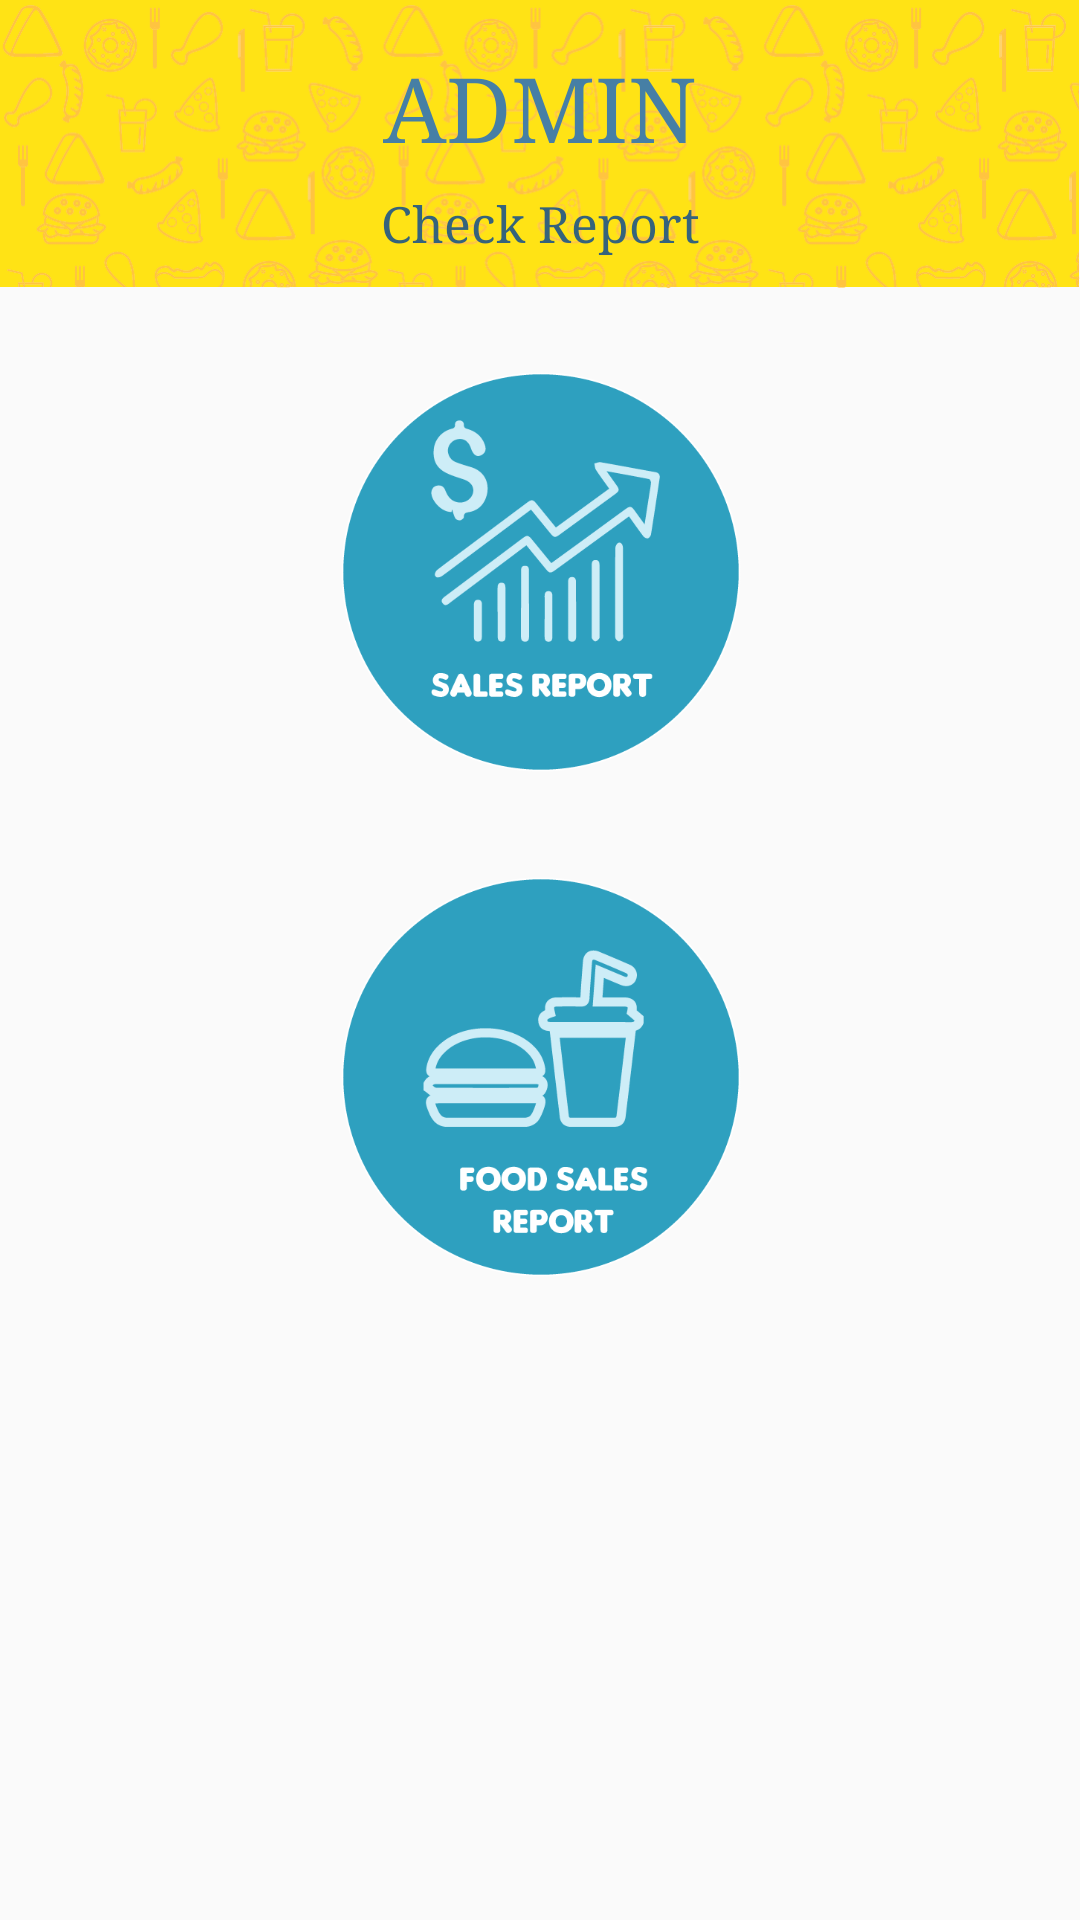

Reconstruct the res/layout file that produces this screen, plus the resources it refers to.
<!-- AndroidManifest.xml: application theme AppTheme -->
<!-- res/layout/admin_reportselect.xml -->
<?xml version="1.0" encoding="utf-8"?>
<android.support.constraint.ConstraintLayout xmlns:android="http://schemas.android.com/apk/res/android"
    xmlns:app="http://schemas.android.com/apk/res-auto"
    xmlns:tools="http://schemas.android.com/tools"
    android:layout_width="match_parent"
    android:layout_height="match_parent"
    android:background="@drawable/background_employeehomepage"
    tools:context="com.oymj.restaurantorderapp.adminfragment.adminreportselect"
    tools:layout_editor_absoluteY="81dp"
    tools:layout_editor_absoluteX="0dp">


    <android.support.constraint.ConstraintLayout
        android:layout_width="0dp"
        android:layout_height="96dp"
        android:background="@drawable/ordertopbackground"
        app:layout_constraintTop_toTopOf="parent"
        app:layout_constraintLeft_toLeftOf="parent"
        app:layout_constraintRight_toRightOf="parent"
        app:layout_constraintHorizontal_bias="0.0"
        android:id="@+id/constraintLayout">

        <TextView
            android:id="@+id/admin_toppagetitle"
            android:layout_width="wrap_content"
            android:layout_height="wrap_content"
            android:text="Check Report"
            android:fontFamily="serif"
            android:textSize="50px"
            android:textColor="#35637c"
            android:layout_marginRight="8dp"
            app:layout_constraintRight_toRightOf="parent"
            android:layout_marginLeft="8dp"
            app:layout_constraintLeft_toLeftOf="parent"
            android:layout_marginTop="8dp"
            app:layout_constraintTop_toBottomOf="@+id/admin_toptitle"
            android:layout_marginStart="8dp"
            android:layout_marginEnd="8dp" />
        <TextView
            android:id="@+id/admin_toptitle"
            android:layout_width="wrap_content"
            android:layout_height="wrap_content"
            android:layout_marginLeft="8dp"
            android:layout_marginRight="8dp"
            android:fontFamily="serif"
            android:text="ADMIN"
            android:textColor="#467fa5"
            android:textSize="90px"
            app:layout_constraintLeft_toLeftOf="parent"
            app:layout_constraintRight_toRightOf="parent"
            app:layout_constraintTop_toTopOf="parent"
            android:layout_marginTop="16dp"
            android:layout_marginStart="8dp"
            android:layout_marginEnd="8dp" />


    </android.support.constraint.ConstraintLayout>



    <ImageButton
        android:id="@+id/salesreportbutton"
        android:layout_width="400px"
        android:layout_height="400px"
        android:scaleType="fitXY"
        android:background="#00000000"
        app:srcCompat="@drawable/button_salesreport"
        android:layout_marginRight="8dp"
        app:layout_constraintRight_toRightOf="parent"
        android:layout_marginLeft="8dp"
        app:layout_constraintLeft_toLeftOf="parent"
        android:layout_marginTop="28dp"
        app:layout_constraintTop_toBottomOf="@+id/constraintLayout"
        app:layout_constraintHorizontal_bias="0.502" />

    <ImageButton
        android:id="@+id/foodsalereportbutton"
        android:layout_width="400px"
        android:layout_height="400px"
        app:srcCompat="@drawable/button_foodsalesreport"
        android:scaleType="fitXY"
        android:background="#00000000"
        android:layout_marginRight="8dp"
        app:layout_constraintRight_toRightOf="parent"
        android:layout_marginLeft="8dp"
        app:layout_constraintLeft_toLeftOf="parent"
        android:layout_marginTop="35dp"
        app:layout_constraintTop_toBottomOf="@+id/salesreportbutton"
        app:layout_constraintHorizontal_bias="0.502" />

</android.support.constraint.ConstraintLayout>
<!-- resources referenced by this layout -->
<resources>
  <!-- drawable button_foodsalesreport: png bitmap (drawable, 24613 bytes) -->
  <!-- drawable button_salesreport: png bitmap (drawable, 25079 bytes) -->
  <!-- drawable ordertopbackground: png bitmap (drawable-nodpi, 46862 bytes) -->
  <style name="AppTheme" parent="Theme.AppCompat.Light.DarkActionBar">
          
          <item name="colorPrimary">@color/colorPrimary</item>
          <item name="colorPrimaryDark">@color/colorPrimaryDark</item>
          <item name="colorAccent">@color/colorAccent</item>
          <item name="windowNoTitle">true</item>
          <item name="android:windowContentOverlay">@null</item>
      </style>
  <!-- not gathered from this repository: default colours our renderer supplied (Android Studio template values) -->
  <color name="colorPrimary">#FF6200EE</color>
  <color name="colorPrimaryDark">#FF3700B3</color>
  <color name="colorAccent">#FF03DAC5</color>
</resources>
